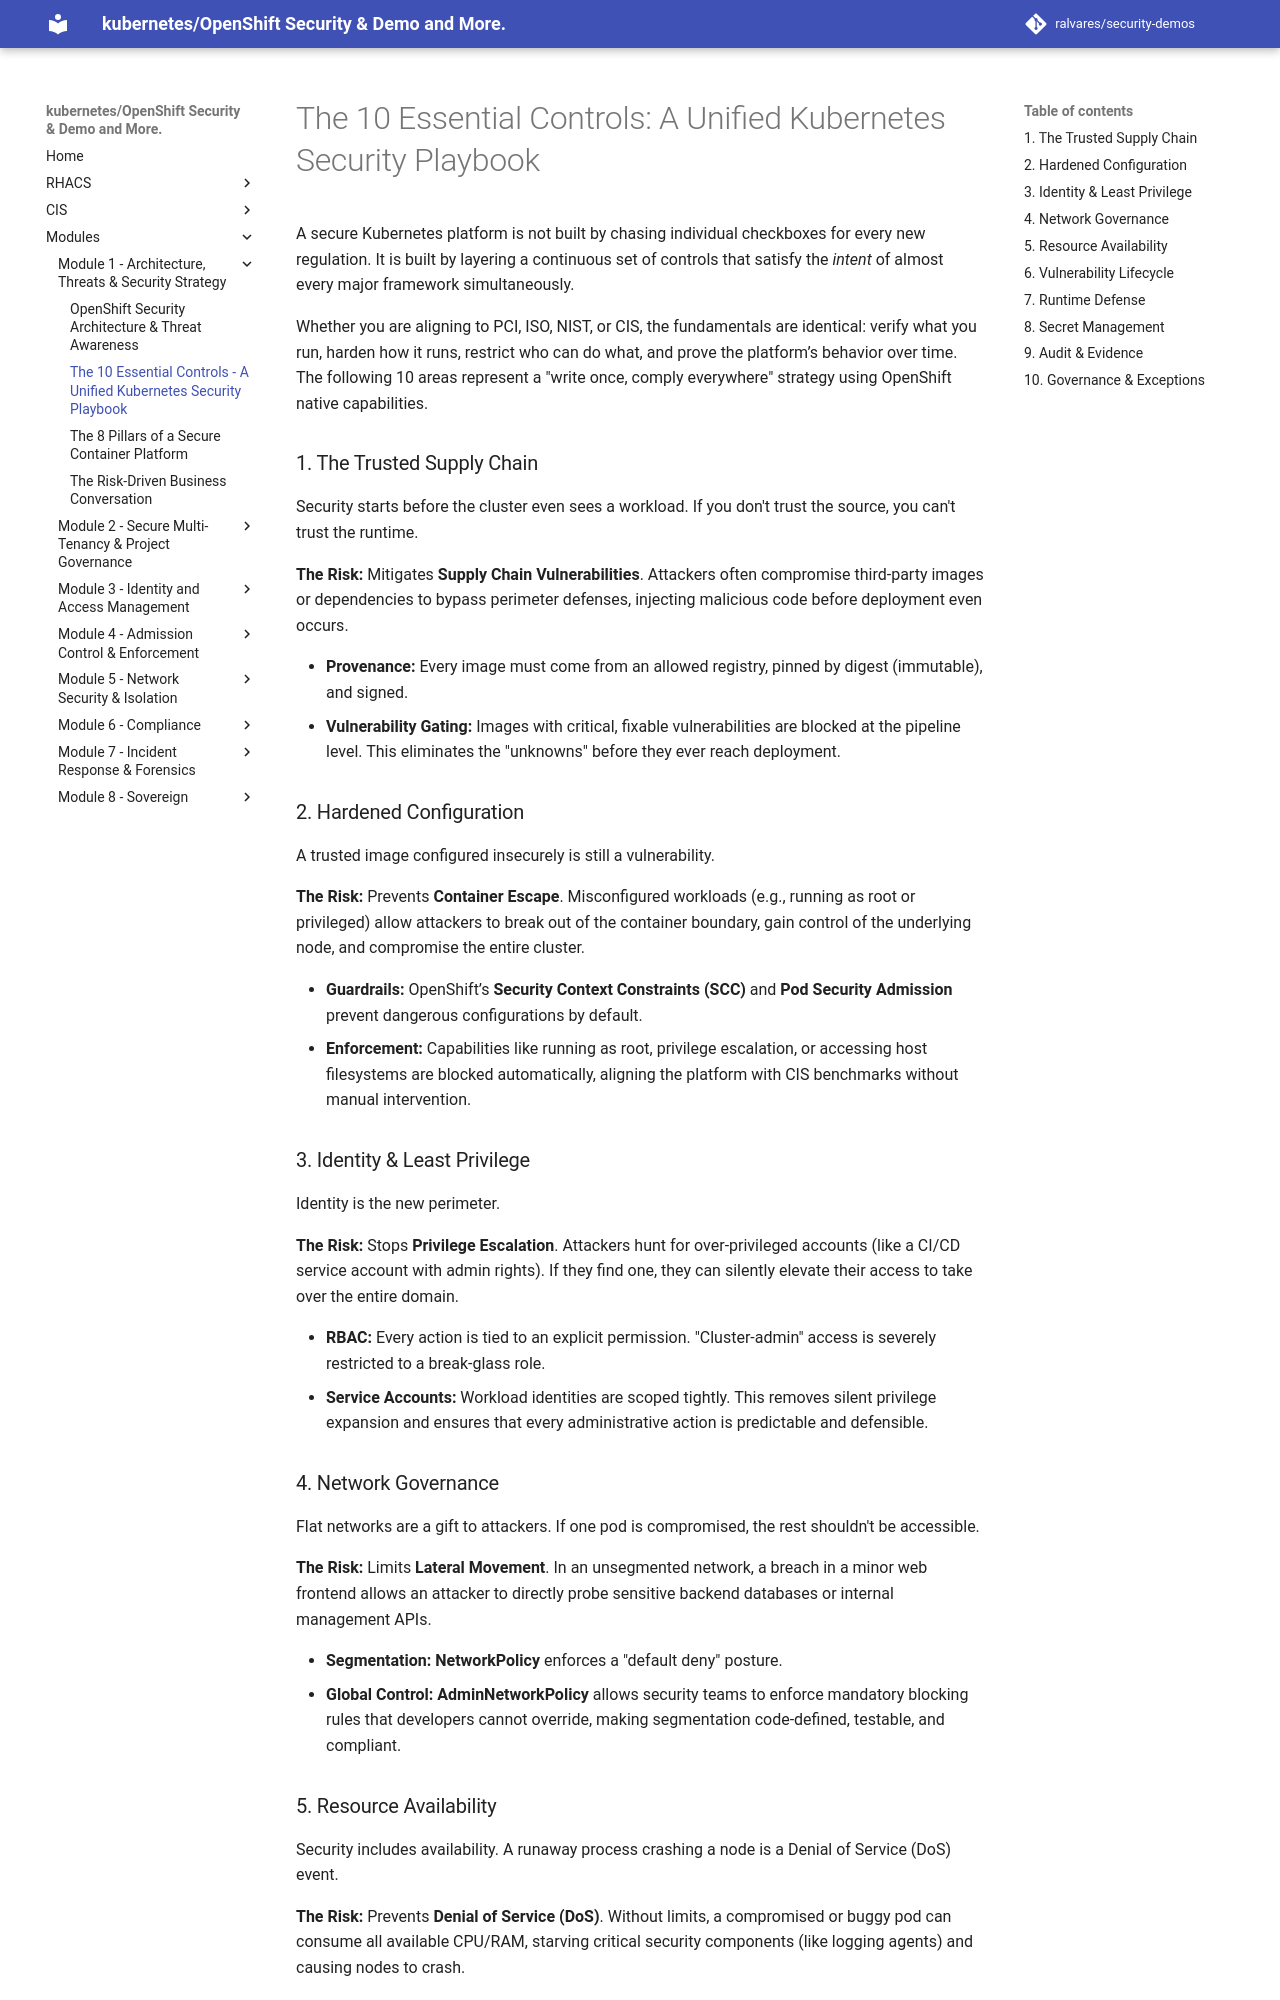

repository: ralvares/security-demos · page: compliance/index.html · generator: mkdocs

# The 10 Essential Controls: A Unified Kubernetes Security Playbook

A secure Kubernetes platform is not built by chasing individual checkboxes for every new regulation. It is built by layering a continuous set of controls that satisfy the *intent* of almost every major framework simultaneously.

Whether you are aligning to PCI, ISO, NIST, or CIS, the fundamentals are identical: verify what you run, harden how it runs, restrict who can do what, and prove the platform’s behavior over time. The following 10 areas represent a "write once, comply everywhere" strategy using OpenShift native capabilities.

### 1\. The Trusted Supply Chain

Security starts before the cluster even sees a workload. If you don't trust the source, you can't trust the runtime.

**The Risk:** Mitigates **Supply Chain Vulnerabilities**. Attackers often compromise third-party images or dependencies to bypass perimeter defenses, injecting malicious code before deployment even occurs.

  * **Provenance:** Every image must come from an allowed registry, pinned by digest (immutable), and signed.
  * **Vulnerability Gating:** Images with critical, fixable vulnerabilities are blocked at the pipeline level. This eliminates the "unknowns" before they ever reach deployment.

### 2\. Hardened Configuration

A trusted image configured insecurely is still a vulnerability.

**The Risk:** Prevents **Container Escape**. Misconfigured workloads (e.g., running as root or privileged) allow attackers to break out of the container boundary, gain control of the underlying node, and compromise the entire cluster.

  * **Guardrails:** OpenShift’s **Security Context Constraints (SCC)** and **Pod Security Admission** prevent dangerous configurations by default.
  * **Enforcement:** Capabilities like running as root, privilege escalation, or accessing host filesystems are blocked automatically, aligning the platform with CIS benchmarks without manual intervention.

### 3\. Identity & Least Privilege

Identity is the new perimeter.

**The Risk:** Stops **Privilege Escalation**. Attackers hunt for over-privileged accounts (like a CI/CD service account with admin rights). If they find one, they can silently elevate their access to take over the entire domain.

  * **RBAC:** Every action is tied to an explicit permission. "Cluster-admin" access is severely restricted to a break-glass role.
  * **Service Accounts:** Workload identities are scoped tightly. This removes silent privilege expansion and ensures that every administrative action is predictable and defensible.

### 4\. Network Governance

Flat networks are a gift to attackers. If one pod is compromised, the rest shouldn't be accessible.

**The Risk:** Limits **Lateral Movement**. In an unsegmented network, a breach in a minor web frontend allows an attacker to directly probe sensitive backend databases or internal management APIs.

  * **Segmentation:** **NetworkPolicy** enforces a "default deny" posture.
  * **Global Control:** **AdminNetworkPolicy** allows security teams to enforce mandatory blocking rules that developers cannot override, making segmentation code-defined, testable, and compliant.
